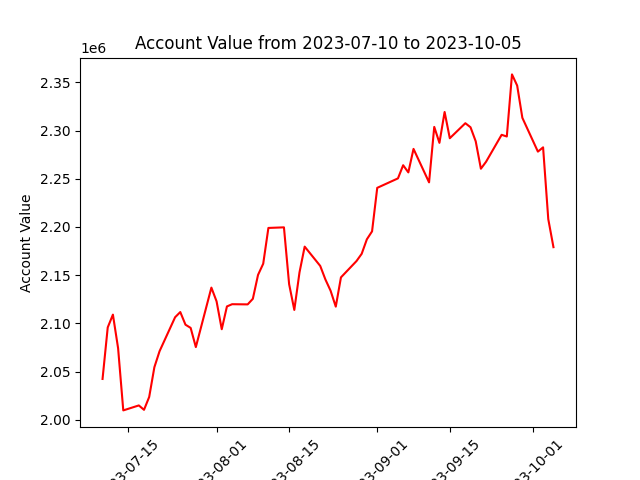

The data file committed next to this chart (first rows):
datadate, account_value
20230710, 2042311
20230711, 2095775
20230712, 2109067
20230713, 2074253
20230714, 2009672
20230717, 2014829
20230718, 2010275
20230719, 2023616
20230720, 2054492
20230721, 2071101
20230724, 2106355
20230725, 2111736
20230726, 2098610
20230727, 2095289
20230728, 2075370
20230731, 2137093
20230801, 2122864
20230802, 2093903
20230803, 2117553
20230804, 2119873
20230807, 2119688
20230808, 2125483
20230809, 2150281
20230810, 2161893
20230811, 2199020
20230814, 2199637
20230815, 2140621
20230816, 2113953
20230817, 2152879
20230818, 2179631
20230821, 2159611
20230822, 2145536
20230823, 2133848
20230824, 2117348
20230825, 2147734
20230828, 2164664
20230829, 2172183
20230830, 2187250
20230831, 2195473
20230901, 2240638
20230905, 2250457
20230906, 2264109
20230907, 2256663
20230908, 2281048
20230911, 2246322
20230912, 2303886
20230913, 2287313
20230914, 2319362
20230915, 2292111
20230918, 2307703
20230919, 2303494
20230920, 2288937
20230921, 2260466
20230922, 2267729
20230925, 2295672
20230926, 2293908
20230927, 2358361
20230928, 2346735
20230929, 2313308
20231002, 2278209
... 3 more rows
